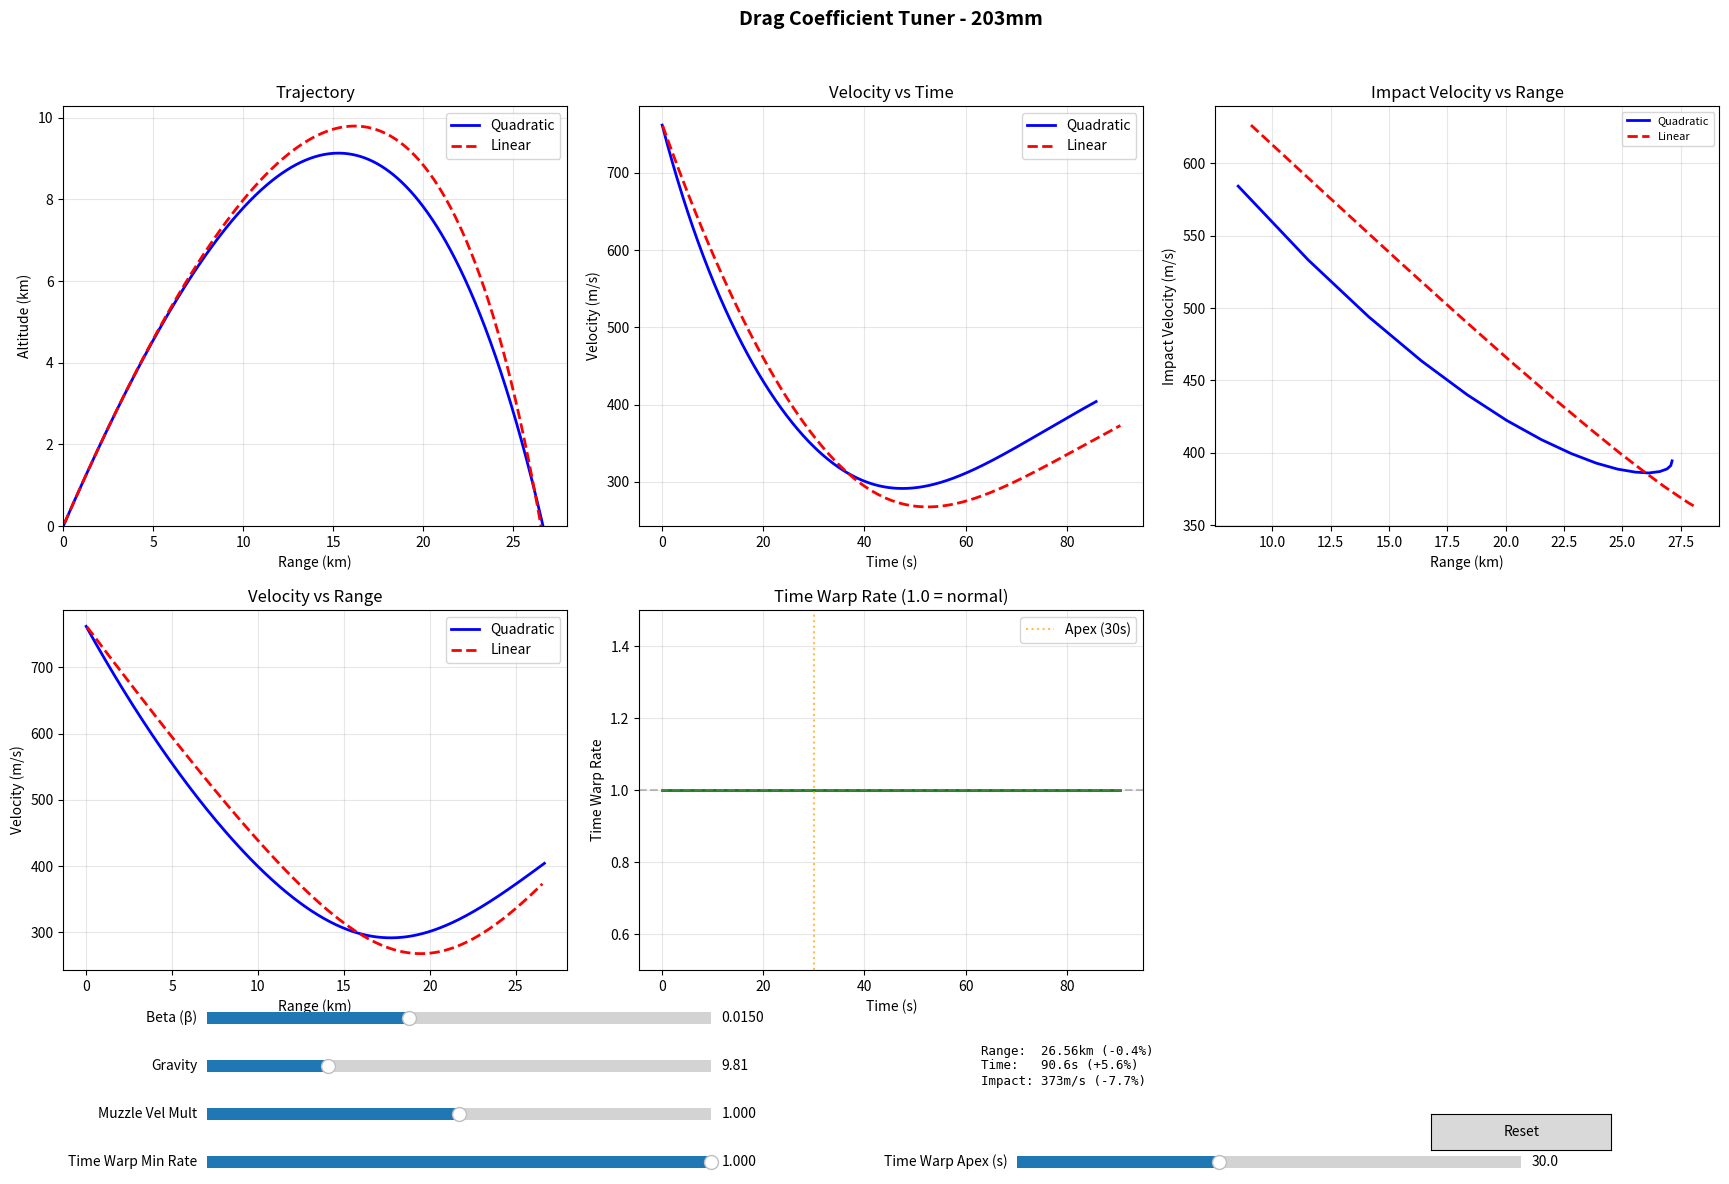

Reproduce this figure in Python.
"""
Interactive Drag Coefficient Tuner for Naval Shell Ballistics

A live application for hand-tuning linear drag approximation parameters
to match quadratic drag simulation.

Usage:
    python drag_tuner.py
"""

from dataclasses import dataclass
from typing import List, Tuple

import matplotlib.pyplot as plt
import numpy as np
from matplotlib.widgets import Button, RadioButtons, Slider

# =============================================================================
# CONSTANTS
# =============================================================================

GRAVITY = 9.81  # m/s²


# =============================================================================
# SHELL PARAMETERS
# =============================================================================


@dataclass
class ShellParameters:
    """Parameters for a naval shell"""

    caliber: float  # meters
    mass: float  # kg
    muzzle_velocity: float  # m/s
    target_range: float  # meters
    target_elevation: float  # radians
    expected_time: float  # seconds
    expected_impact_velocity: float  # m/s
    max_range: float  # meters
    name: str = "Shell"


# Define shells
SHELL_380MM = ShellParameters(
    caliber=0.380,
    mass=800.0,
    muzzle_velocity=820.0,
    target_range=35000.0,
    target_elevation=np.radians(30.0),
    expected_time=71.45,
    expected_impact_velocity=470.7,
    max_range=38000.0,
    name="380mm",
)

SHELL_203MM = ShellParameters(
    caliber=0.203,
    mass=152.0,
    muzzle_velocity=762.0,
    target_range=27900.0,
    target_elevation=np.radians(45.28),
    expected_time=84.0,
    expected_impact_velocity=404.0,
    max_range=30000.0,
    name="203mm",
)

# Select shell
CURRENT_SHELL = SHELL_203MM


# =============================================================================
# SIMULATION CLASSES
# =============================================================================


class QuadraticDragSimulator:
    """Full numerical integration with quadratic drag using RK4"""

    def __init__(self, k: float, gravity: float = GRAVITY):
        self.k = k
        self.gravity = gravity

    def simulate(
        self,
        v0: float,
        angle_rad: float,
        dt: float = 0.1,
        max_time: float = 200.0,
        max_range: float = None,
    ) -> Tuple[List[float], np.ndarray]:
        v0x = v0 * np.cos(angle_rad)
        v0y = v0 * np.sin(angle_rad)

        state = np.array([0.0, 0.0, v0x, v0y])
        times = [0.0]
        trajectory = [state.copy()]

        t = 0.0
        while t < max_time:
            k1 = self._derivatives(state)
            k2 = self._derivatives(state + 0.5 * dt * k1)
            k3 = self._derivatives(state + 0.5 * dt * k2)
            k4 = self._derivatives(state + dt * k3)

            state = state + (dt / 6.0) * (k1 + 2 * k2 + 2 * k3 + k4)
            t += dt

            if max_range is not None and state[0] > max_range:
                break

            times.append(t)
            trajectory.append(state.copy())

            if state[1] < 0 and t > 0:
                break

        return times, np.array(trajectory)

    def _derivatives(self, state: np.ndarray) -> np.ndarray:
        x, y, vx, vy = state
        speed = np.sqrt(vx**2 + vy**2)

        if speed > 0:
            drag_accel_x = -self.k * speed * vx
            drag_accel_y = -self.k * speed * vy
        else:
            drag_accel_x = 0.0
            drag_accel_y = 0.0

        return np.array([vx, vy, drag_accel_x, drag_accel_y - self.gravity])


class LinearDragApproximation:
    """Linear drag approximation with analytical solution and time warp"""

    def __init__(
        self,
        beta: float,
        gravity: float = GRAVITY,
        muzzle_velocity_multiplier: float = 1.0,
        time_warp_min_rate: float = 1.0,
        time_warp_apex: float = 30.0,
    ):
        self.beta = beta
        self.gravity = gravity
        self.muzzle_velocity_multiplier = muzzle_velocity_multiplier
        self.time_warp_min_rate = time_warp_min_rate
        self.time_warp_apex = time_warp_apex

        # Quadratic coefficient: rate(t) = min_rate + k*(t - apex)²
        if time_warp_apex > 0:
            self.time_warp_k = (1.0 - time_warp_min_rate) / (time_warp_apex**2)
        else:
            self.time_warp_k = 0.0

    def warp_time(self, t: float) -> float:
        """Calculate warped time using quadratic rate integration."""
        if self.time_warp_min_rate >= 1.0:
            return t

        apex = self.time_warp_apex
        k = self.time_warp_k
        min_rate = self.time_warp_min_rate

        t_warped = min_rate * t + k * ((t - apex) ** 3 + apex**3) / 3.0
        return t_warped

    def get_rate(self, t: float) -> float:
        """Get the time warp rate at time t."""
        if self.time_warp_min_rate >= 1.0:
            return 1.0
        return (
            self.time_warp_min_rate + self.time_warp_k * (t - self.time_warp_apex) ** 2
        )

    def calculate_position_at_time(
        self, v0x: float, v0y: float, time: float
    ) -> Tuple[float, float]:
        t_warped = self.warp_time(time)

        beta = self.beta
        g = self.gravity

        drag_factor = 1.0 - np.exp(-beta * t_warped)

        x = (v0x / beta) * drag_factor
        y = (
            (v0y / beta) * drag_factor
            - (g / beta) * t_warped
            + (g / (beta**2)) * drag_factor
        )

        return x, y

    def simulate(
        self,
        v0: float,
        angle_rad: float,
        dt: float = 0.1,
        max_time: float = 200.0,
        max_range: float = None,
    ) -> Tuple[List[float], np.ndarray]:
        v0_effective = v0 * self.muzzle_velocity_multiplier
        v0x = v0_effective * np.cos(angle_rad)
        v0y = v0_effective * np.sin(angle_rad)

        times = []
        trajectory = []

        t = dt
        prev_x, prev_y = 0.0, 0.0

        while t < max_time:
            x, y = self.calculate_position_at_time(v0x, v0y, t)
            vx, vy = (x - prev_x) / dt, (y - prev_y) / dt
            prev_x, prev_y = x, y

            if max_range is not None and x > max_range:
                break

            if t > 1.0 and x < prev_x:
                break

            times.append(t)
            trajectory.append([x, y, vx, vy])

            if y < 0 and t > 0:
                break

            t += dt

        return times, np.array(trajectory)


# =============================================================================
# FIND QUADRATIC DRAG COEFFICIENT
# =============================================================================


def find_quadratic_drag_coefficient(shell: ShellParameters) -> float:
    """Find the quadratic drag coefficient that matches expected shell performance."""
    best_k = None
    best_error = float("inf")

    for k_test in np.linspace(0.00001, 0.0001, 200):
        sim = QuadraticDragSimulator(k_test)
        times, traj = sim.simulate(shell.muzzle_velocity, shell.target_elevation)

        actual_range = traj[-1, 0]
        actual_time = times[-1]
        actual_impact_vel = np.sqrt(traj[-1, 2] ** 2 + traj[-1, 3] ** 2)

        range_error = abs(actual_range - shell.target_range) / shell.target_range
        time_error = abs(actual_time - shell.expected_time) / shell.expected_time
        vel_error = (
            abs(actual_impact_vel - shell.expected_impact_velocity)
            / shell.expected_impact_velocity
        )

        total_error = range_error + time_error + vel_error

        if total_error < best_error:
            best_error = total_error
            best_k = k_test

    return best_k


# =============================================================================
# INTERACTIVE TUNER APPLICATION
# =============================================================================


class DragTunerApp:
    """Interactive application for tuning linear drag parameters."""

    def __init__(self, shell: ShellParameters):
        self.shell = shell
        self.k_quadratic = find_quadratic_drag_coefficient(shell)

        # Initial parameter values
        self.beta = 0.015
        self.gravity = 9.81
        self.muzzle_vel_mult = 1.0
        self.time_warp_min_rate = 1.0
        self.time_warp_apex = 30.0

        # Set up the figure
        self.fig = plt.figure(figsize=(18, 12))
        self.fig.suptitle(
            f"Drag Coefficient Tuner - {shell.name}", fontsize=14, fontweight="bold"
        )

        # Create axes for plots (3 columns x 2 rows)
        self.ax_traj = self.fig.add_axes([0.04, 0.55, 0.28, 0.35])
        self.ax_vel_time = self.fig.add_axes([0.36, 0.55, 0.28, 0.35])
        self.ax_impact_vel = self.fig.add_axes([0.68, 0.55, 0.28, 0.35])
        self.ax_vel_range = self.fig.add_axes([0.04, 0.18, 0.28, 0.30])
        self.ax_rate = self.fig.add_axes([0.36, 0.18, 0.28, 0.30])

        # Create sliders
        slider_left = 0.12
        slider_width = 0.28
        slider_height = 0.02

        self.ax_beta = self.fig.add_axes(
            [slider_left, 0.13, slider_width, slider_height]
        )
        self.ax_grav = self.fig.add_axes(
            [slider_left, 0.09, slider_width, slider_height]
        )
        self.ax_mv_mult = self.fig.add_axes(
            [slider_left, 0.05, slider_width, slider_height]
        )
        self.ax_tw_rate = self.fig.add_axes(
            [slider_left, 0.01, slider_width, slider_height]
        )
        self.ax_tw_apex = self.fig.add_axes(
            [slider_left + 0.45, 0.01, slider_width, slider_height]
        )

        self.slider_beta = Slider(
            self.ax_beta, "Beta (β)", 0.005, 0.03, valinit=self.beta, valfmt="%.4f"
        )
        self.slider_grav = Slider(
            self.ax_grav, "Gravity", 5.0, 25.0, valinit=self.gravity, valfmt="%.2f"
        )
        self.slider_mv_mult = Slider(
            self.ax_mv_mult,
            "Muzzle Vel Mult",
            0.5,
            1.5,
            valinit=self.muzzle_vel_mult,
            valfmt="%.3f",
        )
        self.slider_tw_rate = Slider(
            self.ax_tw_rate,
            "Time Warp Min Rate",
            0.5,
            1.0,
            valinit=self.time_warp_min_rate,
            valfmt="%.3f",
        )
        self.slider_tw_apex = Slider(
            self.ax_tw_apex,
            "Time Warp Apex (s)",
            10.0,
            60.0,
            valinit=self.time_warp_apex,
            valfmt="%.1f",
        )

        # Connect sliders to update function
        self.slider_beta.on_changed(self.update)
        self.slider_grav.on_changed(self.update)
        self.slider_mv_mult.on_changed(self.update)
        self.slider_tw_rate.on_changed(self.update)
        self.slider_tw_apex.on_changed(self.update)

        # Reset button
        self.ax_reset = self.fig.add_axes([0.8, 0.03, 0.1, 0.03])
        self.btn_reset = Button(self.ax_reset, "Reset")
        self.btn_reset.on_clicked(self.reset)

        # Info text
        self.ax_info = self.fig.add_axes([0.55, 0.06, 0.2, 0.08])
        self.ax_info.axis("off")
        self.info_text = self.ax_info.text(
            0, 0.5, "", fontsize=9, verticalalignment="center", family="monospace"
        )

        # Initial plot
        self.update(None)

    def update(self, val):
        """Update plots when sliders change."""
        # Get current slider values
        self.beta = self.slider_beta.val
        self.gravity = self.slider_grav.val
        self.muzzle_vel_mult = self.slider_mv_mult.val
        self.time_warp_min_rate = self.slider_tw_rate.val
        self.time_warp_apex = self.slider_tw_apex.val

        # Run simulations
        quad_sim = QuadraticDragSimulator(self.k_quadratic)
        times_quad, traj_quad = quad_sim.simulate(
            self.shell.muzzle_velocity,
            self.shell.target_elevation,
            max_range=self.shell.max_range,
        )

        linear_sim = LinearDragApproximation(
            self.beta,
            gravity=self.gravity,
            muzzle_velocity_multiplier=self.muzzle_vel_mult,
            time_warp_min_rate=self.time_warp_min_rate,
            time_warp_apex=self.time_warp_apex,
        )
        times_lin, traj_lin = linear_sim.simulate(
            self.shell.muzzle_velocity,
            self.shell.target_elevation,
            max_range=self.shell.max_range,
        )

        # Calculate speeds
        speed_quad = np.sqrt(traj_quad[:, 2] ** 2 + traj_quad[:, 3] ** 2)
        speed_lin = (
            np.sqrt(traj_lin[:, 2] ** 2 + traj_lin[:, 3] ** 2)
            if len(traj_lin) > 0
            else []
        )

        # Clear and redraw plots
        self._plot_trajectory(traj_quad, traj_lin)
        self._plot_velocity_vs_time(times_quad, speed_quad, times_lin, speed_lin)
        self._plot_impact_velocity()
        self._plot_velocity_vs_range(traj_quad, speed_quad, traj_lin, speed_lin)
        self._plot_time_warp_rate(
            linear_sim,
            max(times_quad[-1], times_lin[-1] if len(times_lin) > 0 else 100),
        )

        # Update info text
        self._update_info(
            traj_quad, times_quad, speed_quad, traj_lin, times_lin, speed_lin
        )

        self.fig.canvas.draw_idle()

    def _plot_trajectory(self, traj_quad, traj_lin):
        self.ax_traj.clear()
        self.ax_traj.plot(
            traj_quad[:, 0] / 1000,
            traj_quad[:, 1] / 1000,
            "b-",
            linewidth=2,
            label="Quadratic",
        )
        if len(traj_lin) > 0:
            self.ax_traj.plot(
                traj_lin[:, 0] / 1000,
                traj_lin[:, 1] / 1000,
                "r--",
                linewidth=2,
                label="Linear",
            )
        self.ax_traj.set_xlabel("Range (km)")
        self.ax_traj.set_ylabel("Altitude (km)")
        self.ax_traj.set_title("Trajectory")
        self.ax_traj.legend(loc="upper right")
        self.ax_traj.grid(True, alpha=0.3)
        self.ax_traj.set_xlim(left=0)
        self.ax_traj.set_ylim(bottom=0)

    def _plot_velocity_vs_time(self, times_quad, speed_quad, times_lin, speed_lin):
        self.ax_vel_time.clear()
        self.ax_vel_time.plot(
            times_quad, speed_quad, "b-", linewidth=2, label="Quadratic"
        )
        if len(times_lin) > 0 and len(speed_lin) > 0:
            self.ax_vel_time.plot(
                times_lin, speed_lin, "r--", linewidth=2, label="Linear"
            )
        self.ax_vel_time.set_xlabel("Time (s)")
        self.ax_vel_time.set_ylabel("Velocity (m/s)")
        self.ax_vel_time.set_title("Velocity vs Time")
        self.ax_vel_time.legend(loc="upper right")
        self.ax_vel_time.grid(True, alpha=0.3)

    def _plot_impact_velocity(self):
        """Plot impact velocity vs range for both drag models."""
        self.ax_impact_vel.clear()

        # Test elevation angles from 5° to 60°
        angles_deg = np.linspace(5, 60, 25)
        angles_rad = np.radians(angles_deg)

        # Quadratic drag simulation
        quad_sim = QuadraticDragSimulator(self.k_quadratic)
        quad_ranges = []
        quad_impact_vels = []
        prev_quad_range = -1.0

        for angle in angles_rad:
            times, traj = quad_sim.simulate(
                self.shell.muzzle_velocity, angle, max_range=self.shell.max_range
            )
            if traj[-1, 1] <= 0 or traj[-1, 0] >= self.shell.max_range:
                current_range = traj[-1, 0] / 1000  # km
                # Stop when range starts decreasing
                if current_range < prev_quad_range:
                    break
                prev_quad_range = current_range
                quad_ranges.append(current_range)
                quad_impact_vels.append(np.sqrt(traj[-1, 2] ** 2 + traj[-1, 3] ** 2))

        # Linear drag simulation
        linear_sim = LinearDragApproximation(
            self.beta,
            gravity=self.gravity,
            muzzle_velocity_multiplier=self.muzzle_vel_mult,
            time_warp_min_rate=self.time_warp_min_rate,
            time_warp_apex=self.time_warp_apex,
        )
        lin_ranges = []
        lin_impact_vels = []
        prev_lin_range = -1.0

        for angle in angles_rad:
            times, traj = linear_sim.simulate(
                self.shell.muzzle_velocity, angle, max_range=self.shell.max_range
            )
            if len(traj) > 0 and (
                traj[-1, 1] <= 0 or traj[-1, 0] >= self.shell.max_range
            ):
                current_range = traj[-1, 0] / 1000  # km
                # Stop when range starts decreasing
                if current_range < prev_lin_range:
                    break
                prev_lin_range = current_range
                lin_ranges.append(current_range)
                lin_impact_vels.append(np.sqrt(traj[-1, 2] ** 2 + traj[-1, 3] ** 2))

        # Plot
        self.ax_impact_vel.plot(
            quad_ranges, quad_impact_vels, "b-", linewidth=2, label="Quadratic"
        )
        self.ax_impact_vel.plot(
            lin_ranges, lin_impact_vels, "r--", linewidth=2, label="Linear"
        )

        self.ax_impact_vel.set_xlabel("Range (km)")
        self.ax_impact_vel.set_ylabel("Impact Velocity (m/s)")
        self.ax_impact_vel.set_title("Impact Velocity vs Range")
        self.ax_impact_vel.legend(loc="upper right", fontsize=8)
        self.ax_impact_vel.grid(True, alpha=0.3)

    def _plot_velocity_vs_range(self, traj_quad, speed_quad, traj_lin, speed_lin):
        self.ax_vel_range.clear()
        self.ax_vel_range.plot(
            traj_quad[:, 0] / 1000, speed_quad, "b-", linewidth=2, label="Quadratic"
        )
        if len(traj_lin) > 0 and len(speed_lin) > 0:
            self.ax_vel_range.plot(
                traj_lin[:, 0] / 1000, speed_lin, "r--", linewidth=2, label="Linear"
            )
        self.ax_vel_range.set_xlabel("Range (km)")
        self.ax_vel_range.set_ylabel("Velocity (m/s)")
        self.ax_vel_range.set_title("Velocity vs Range")
        self.ax_vel_range.legend(loc="upper right")
        self.ax_vel_range.grid(True, alpha=0.3)

    def _plot_time_warp_rate(self, linear_sim, max_time):
        self.ax_rate.clear()
        times = np.linspace(0, max_time, 200)
        rates = [linear_sim.get_rate(t) for t in times]
        self.ax_rate.plot(times, rates, "g-", linewidth=2)
        self.ax_rate.axhline(y=1.0, color="gray", linestyle="--", alpha=0.5)
        self.ax_rate.axvline(
            x=self.time_warp_apex,
            color="orange",
            linestyle=":",
            alpha=0.7,
            label=f"Apex ({self.time_warp_apex:.0f}s)",
        )
        self.ax_rate.set_xlabel("Time (s)")
        self.ax_rate.set_ylabel("Time Warp Rate")
        self.ax_rate.set_title("Time Warp Rate (1.0 = normal)")
        self.ax_rate.legend(loc="upper right")
        self.ax_rate.grid(True, alpha=0.3)
        self.ax_rate.set_ylim(0.5, 1.5)

    def _update_info(
        self, traj_quad, times_quad, speed_quad, traj_lin, times_lin, speed_lin
    ):
        # Calculate errors
        if len(traj_lin) > 0 and len(speed_lin) > 0:
            range_quad = traj_quad[-1, 0]
            range_lin = traj_lin[-1, 0]
            range_err = (range_lin - range_quad) / range_quad * 100

            time_quad = times_quad[-1]
            time_lin = times_lin[-1]
            time_err = (time_lin - time_quad) / time_quad * 100

            impact_vel_quad = speed_quad[-1]
            impact_vel_lin = speed_lin[-1]
            vel_err = (impact_vel_lin - impact_vel_quad) / impact_vel_quad * 100

            info = (
                f"Range:  {range_lin / 1000:.2f}km ({range_err:+.1f}%)\n"
                f"Time:   {time_lin:.1f}s ({time_err:+.1f}%)\n"
                f"Impact: {impact_vel_lin:.0f}m/s ({vel_err:+.1f}%)"
            )
        else:
            info = "No valid trajectory"

        self.info_text.set_text(info)

    def reset(self, event):
        """Reset sliders to initial values."""
        self.slider_beta.reset()
        self.slider_grav.reset()
        self.slider_mv_mult.reset()
        self.slider_tw_rate.reset()
        self.slider_tw_apex.reset()

    def run(self):
        """Start the application."""
        plt.show()


# =============================================================================
# MAIN
# =============================================================================


def main():
    print("=" * 60)
    print("INTERACTIVE DRAG COEFFICIENT TUNER")
    print("=" * 60)
    print(f"Shell: {CURRENT_SHELL.name}")
    print(f"  Caliber: {CURRENT_SHELL.caliber * 1000:.0f}mm")
    print(f"  Mass: {CURRENT_SHELL.mass:.0f}kg")
    print(f"  Muzzle Velocity: {CURRENT_SHELL.muzzle_velocity:.0f}m/s")
    print(f"  Target Range: {CURRENT_SHELL.target_range / 1000:.1f}km")
    print(f"  Target Elevation: {np.degrees(CURRENT_SHELL.target_elevation):.1f}°")
    print("=" * 60)
    print("\nAdjust sliders to tune linear drag parameters.")
    print("Blue = Quadratic (reference), Red = Linear (tunable)")
    print()

    app = DragTunerApp(CURRENT_SHELL)
    app.run()


if __name__ == "__main__":
    main()
